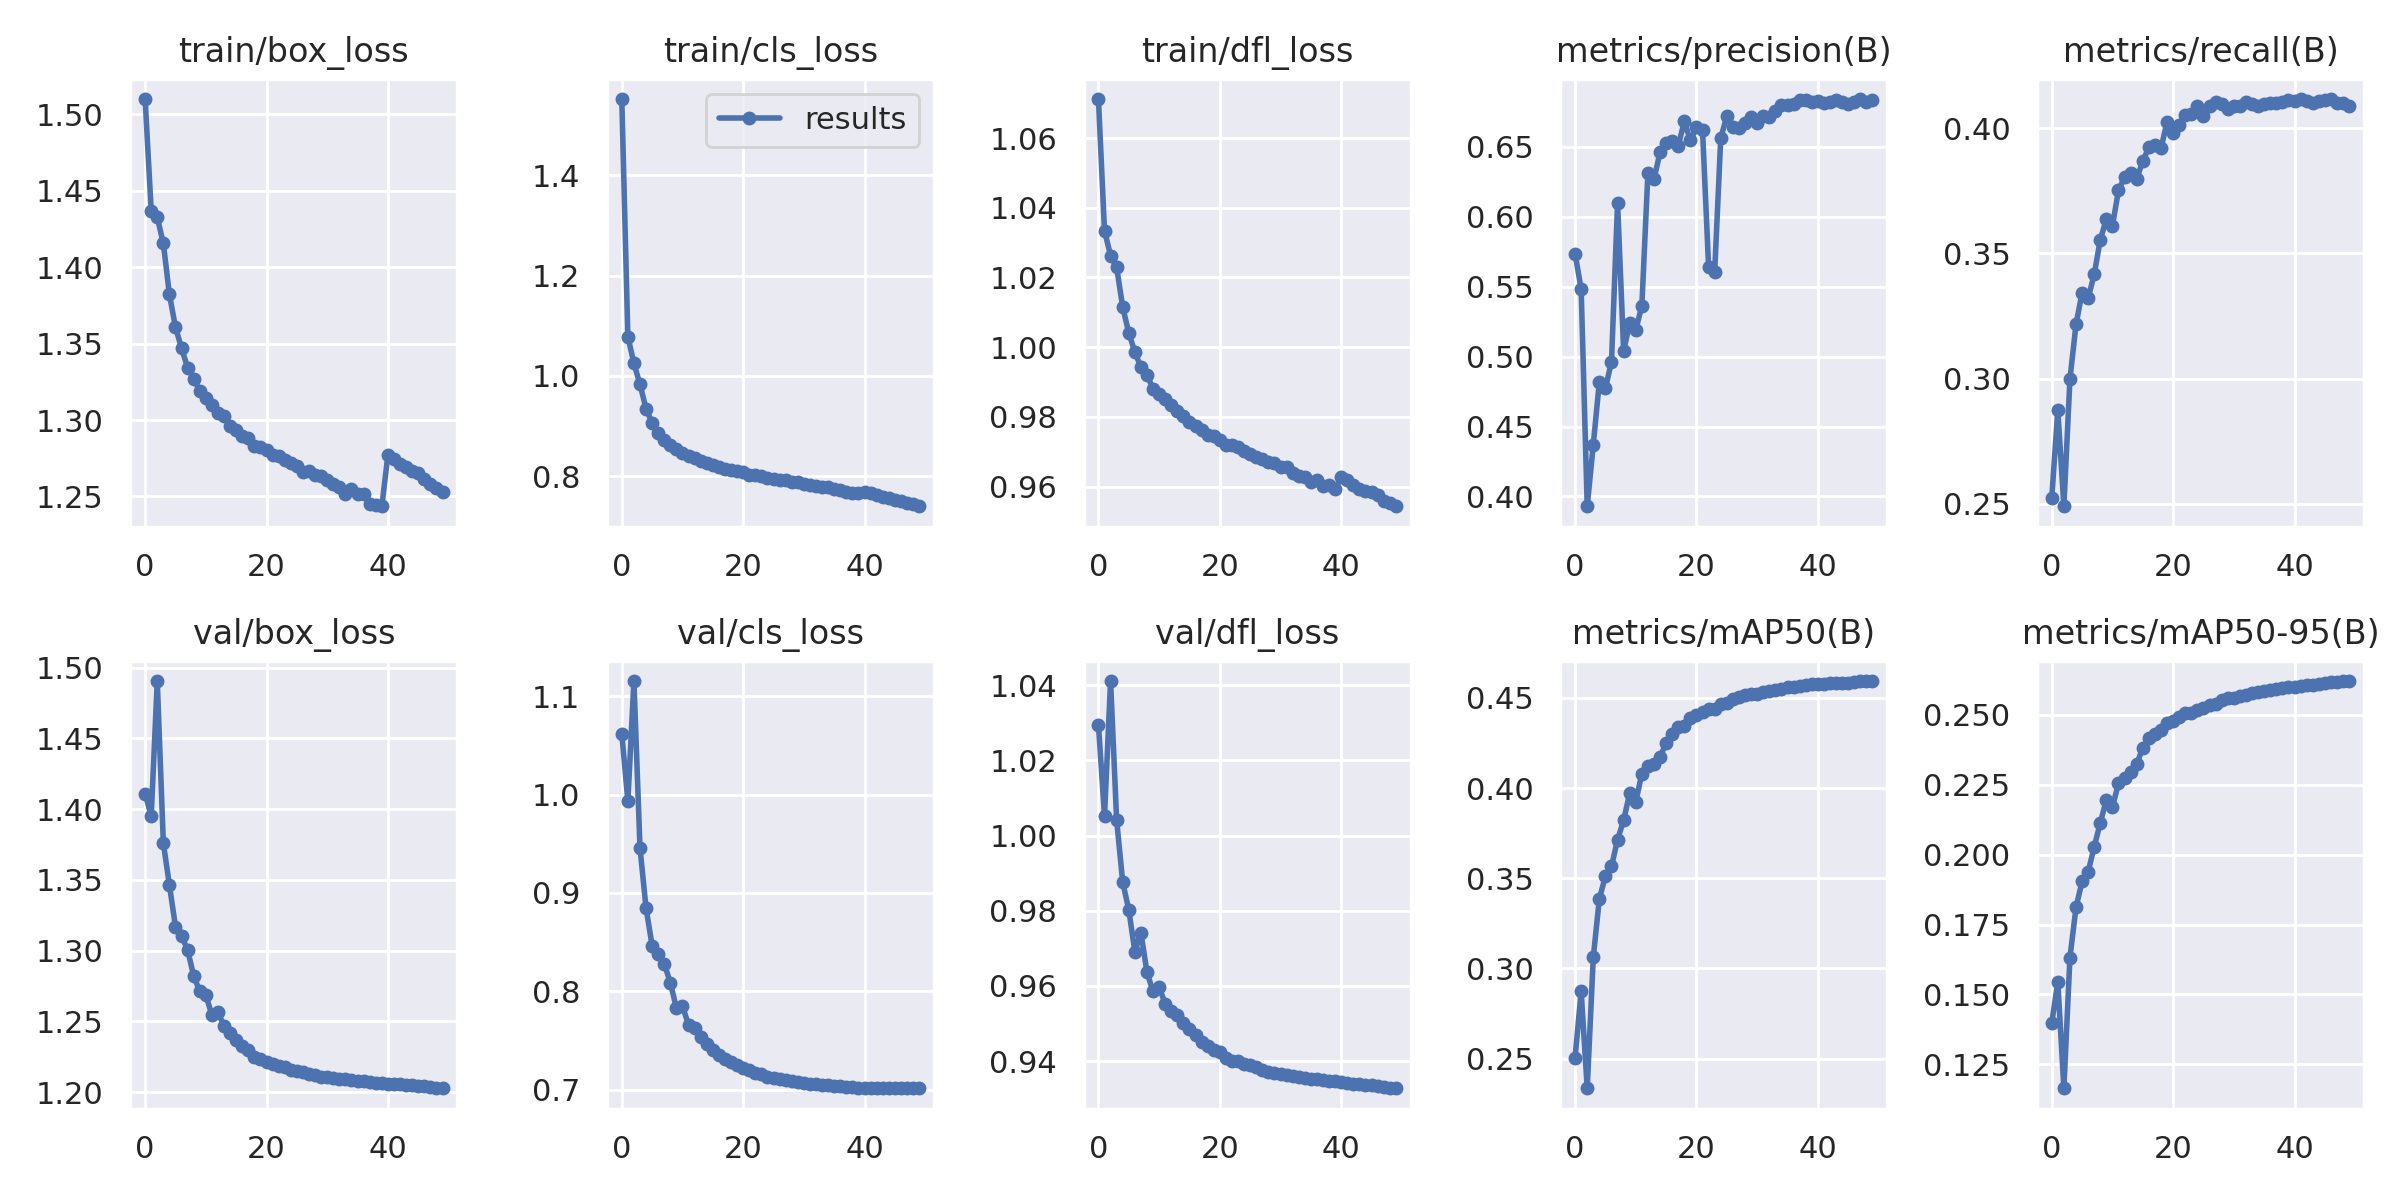

The file beside this chart, header and first rows:
epoch, train/box_loss, train/cls_loss, train/dfl_loss, metrics/precision(B), metrics/recall(B), metrics/mAP50(B), metrics/mAP50-95(B), val/box_loss, val/cls_loss, val/dfl_loss, lr/pg0, lr/pg1, lr/pg2
0, 1.51, 1.552, 1.071, 0.5738, 0.2521, 0.2506, 0.1397, 1.411, 1.062, 1.03, 0.07006, 0.003327, 0.003327
1, 1.437, 1.078, 1.033, 0.5482, 0.2873, 0.2872, 0.1545, 1.395, 0.9934, 1.005, 0.03994, 0.006547, 0.006547
2, 1.433, 1.025, 1.026, 0.393, 0.2489, 0.2336, 0.1164, 1.491, 1.115, 1.041, 0.009715, 0.009654, 0.009654
3, 1.416, 0.9828, 1.023, 0.437, 0.2997, 0.3062, 0.1632, 1.376, 0.9457, 1.004, 0.00949, 0.00949, 0.00949
4, 1.382, 0.9347, 1.012, 0.4822, 0.3216, 0.3387, 0.1811, 1.346, 0.8844, 0.9876, 0.00949, 0.00949, 0.00949
5, 1.361, 0.906, 1.004, 0.4773, 0.3344, 0.3511, 0.1905, 1.317, 0.8463, 0.9802, 0.00932, 0.00932, 0.00932
6, 1.347, 0.8868, 0.9986, 0.4965, 0.3321, 0.3566, 0.1939, 1.311, 0.8377, 0.9691, 0.00915, 0.00915, 0.00915
7, 1.334, 0.8718, 0.9942, 0.6102, 0.3416, 0.3714, 0.2028, 1.3, 0.8279, 0.9742, 0.00898, 0.00898, 0.00898
8, 1.327, 0.8631, 0.9921, 0.5041, 0.3555, 0.3821, 0.2114, 1.282, 0.8087, 0.9636, 0.00881, 0.00881, 0.00881
9, 1.319, 0.8536, 0.988, 0.5238, 0.3637, 0.3972, 0.2196, 1.271, 0.7829, 0.9586, 0.00864, 0.00864, 0.00864
10, 1.314, 0.8468, 0.9867, 0.519, 0.3611, 0.3925, 0.217, 1.269, 0.7849, 0.9597, 0.00847, 0.00847, 0.00847
11, 1.31, 0.8405, 0.9851, 0.5364, 0.3752, 0.4079, 0.2256, 1.255, 0.7657, 0.9552, 0.0083, 0.0083, 0.0083
12, 1.305, 0.8358, 0.9834, 0.6314, 0.3805, 0.4121, 0.2274, 1.256, 0.7622, 0.9534, 0.00813, 0.00813, 0.00813
13, 1.303, 0.8312, 0.9818, 0.627, 0.382, 0.4132, 0.2295, 1.247, 0.753, 0.9522, 0.00796, 0.00796, 0.00796
14, 1.296, 0.8261, 0.9802, 0.6462, 0.3799, 0.4175, 0.2323, 1.242, 0.7468, 0.95, 0.00779, 0.00779, 0.00779
15, 1.293, 0.8226, 0.9787, 0.6526, 0.387, 0.4248, 0.2383, 1.237, 0.7402, 0.9485, 0.00762, 0.00762, 0.00762
16, 1.29, 0.8174, 0.9775, 0.654, 0.3924, 0.43, 0.2416, 1.233, 0.7355, 0.9469, 0.00745, 0.00745, 0.00745
17, 1.288, 0.8144, 0.9761, 0.6509, 0.3932, 0.4339, 0.2432, 1.23, 0.7308, 0.9452, 0.00728, 0.00728, 0.00728
18, 1.283, 0.8119, 0.9747, 0.6683, 0.392, 0.4343, 0.2444, 1.225, 0.7275, 0.9439, 0.00711, 0.00711, 0.00711
19, 1.283, 0.8103, 0.9745, 0.6546, 0.4026, 0.4389, 0.247, 1.224, 0.7247, 0.9428, 0.00694, 0.00694, 0.00694
20, 1.28, 0.8074, 0.9735, 0.664, 0.3982, 0.4408, 0.2477, 1.222, 0.722, 0.9425, 0.00677, 0.00677, 0.00677
21, 1.277, 0.803, 0.9718, 0.662, 0.4014, 0.4422, 0.2491, 1.22, 0.7198, 0.9408, 0.0066, 0.0066, 0.0066
22, 1.277, 0.8025, 0.9719, 0.5641, 0.4055, 0.4439, 0.2507, 1.218, 0.7172, 0.9401, 0.00643, 0.00643, 0.00643
23, 1.274, 0.8006, 0.9714, 0.5606, 0.4059, 0.4441, 0.2507, 1.218, 0.7156, 0.9399, 0.00626, 0.00626, 0.00626
24, 1.272, 0.7973, 0.9703, 0.6563, 0.4091, 0.4465, 0.2518, 1.215, 0.7128, 0.9391, 0.00609, 0.00609, 0.00609
25, 1.27, 0.7949, 0.9693, 0.672, 0.4051, 0.4473, 0.2523, 1.215, 0.7119, 0.9389, 0.00592, 0.00592, 0.00592
26, 1.266, 0.7928, 0.9685, 0.6644, 0.4092, 0.4493, 0.2534, 1.214, 0.7108, 0.9384, 0.00575, 0.00575, 0.00575
27, 1.267, 0.7918, 0.9678, 0.6633, 0.4104, 0.4504, 0.2539, 1.213, 0.7094, 0.9376, 0.00558, 0.00558, 0.00558
28, 1.264, 0.7893, 0.9669, 0.6671, 0.4096, 0.4515, 0.2551, 1.212, 0.7085, 0.937, 0.00541, 0.00541, 0.00541
29, 1.264, 0.7881, 0.9667, 0.6714, 0.408, 0.4522, 0.256, 1.211, 0.7073, 0.9367, 0.00524, 0.00524, 0.00524
30, 1.261, 0.7854, 0.9656, 0.667, 0.4089, 0.4524, 0.2562, 1.211, 0.7067, 0.9365, 0.00507, 0.00507, 0.00507
31, 1.258, 0.7831, 0.9655, 0.672, 0.4089, 0.4535, 0.2567, 1.21, 0.7061, 0.9363, 0.0049, 0.0049, 0.0049
32, 1.256, 0.7814, 0.9639, 0.6715, 0.4106, 0.4538, 0.2571, 1.21, 0.7054, 0.936, 0.00473, 0.00473, 0.00473
33, 1.252, 0.778, 0.9631, 0.676, 0.4096, 0.4546, 0.2577, 1.209, 0.7049, 0.9358, 0.00456, 0.00456, 0.00456
34, 1.255, 0.778, 0.9628, 0.6797, 0.4089, 0.4551, 0.2581, 1.209, 0.7042, 0.9355, 0.00439, 0.00439, 0.00439
35, 1.252, 0.7745, 0.9612, 0.6797, 0.4099, 0.4558, 0.2585, 1.208, 0.7037, 0.9353, 0.00422, 0.00422, 0.00422
36, 1.252, 0.7733, 0.962, 0.6804, 0.4101, 0.4561, 0.2589, 1.208, 0.7031, 0.9351, 0.00405, 0.00405, 0.00405
37, 1.245, 0.7694, 0.9603, 0.6836, 0.4101, 0.4565, 0.2591, 1.207, 0.7029, 0.9349, 0.00388, 0.00388, 0.00388
38, 1.244, 0.7673, 0.9603, 0.6837, 0.4107, 0.457, 0.2596, 1.207, 0.7024, 0.9347, 0.00371, 0.00371, 0.00371
39, 1.244, 0.7655, 0.9592, 0.682, 0.4115, 0.4574, 0.26, 1.206, 0.702, 0.9346, 0.00354, 0.00354, 0.00354
40, 1.277, 0.7692, 0.9627, 0.6827, 0.4108, 0.4578, 0.2601, 1.206, 0.7019, 0.9344, 0.00337, 0.00337, 0.00337
41, 1.275, 0.7655, 0.962, 0.6818, 0.4118, 0.4577, 0.2602, 1.206, 0.7017, 0.9342, 0.0032, 0.0032, 0.0032
42, 1.271, 0.7621, 0.9605, 0.6823, 0.4109, 0.4583, 0.2606, 1.206, 0.7015, 0.934, 0.00303, 0.00303, 0.00303
43, 1.269, 0.7584, 0.9594, 0.6836, 0.41, 0.4581, 0.2606, 1.205, 0.7014, 0.9338, 0.00286, 0.00286, 0.00286
44, 1.266, 0.756, 0.9588, 0.6821, 0.411, 0.4585, 0.2609, 1.205, 0.7014, 0.9337, 0.00269, 0.00269, 0.00269
45, 1.265, 0.7528, 0.9584, 0.6811, 0.4113, 0.4585, 0.2613, 1.204, 0.7013, 0.9335, 0.00252, 0.00252, 0.00252
46, 1.262, 0.7509, 0.9576, 0.6824, 0.4117, 0.4588, 0.2616, 1.204, 0.7015, 0.9333, 0.00235, 0.00235, 0.00235
47, 1.258, 0.7474, 0.9558, 0.6843, 0.4103, 0.4592, 0.2619, 1.204, 0.7016, 0.9331, 0.00218, 0.00218, 0.00218
48, 1.256, 0.7437, 0.9552, 0.6823, 0.4101, 0.4593, 0.262, 1.203, 0.7018, 0.9329, 0.00201, 0.00201, 0.00201
49, 1.253, 0.7401, 0.9544, 0.6834, 0.4088, 0.4593, 0.2621, 1.203, 0.7019, 0.9328, 0.00184, 0.00184, 0.00184
